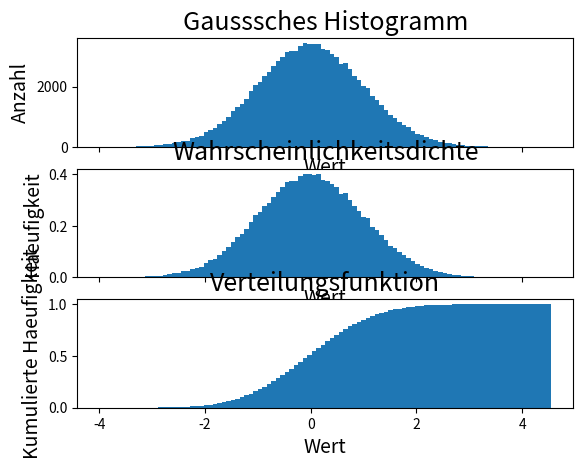

Write the Python code that produced this figure.
import numpy as np
import matplotlib.pyplot as plt

N = 100000
data = np.random.randn(N)

fig, axes = plt.subplots(3, sharex=True)
axes[0].hist(data, bins=100)
axes[0].set_title('Gausssches Histogramm', fontsize=18)
axes[0].set_xlabel('Wert', fontsize=14)
axes[0].set_ylabel('Anzahl', fontsize=14);

axes[1].hist(data, bins=100, density = True)
axes[1].set_title('Wahrscheinlichkeitsdichte', fontsize=18)
axes[1].set_xlabel('Wert', fontsize=14)
axes[1].set_ylabel('Haeufigkeit', fontsize=14);

axes[2].hist(data, bins=100, density = True, cumulative=True)
axes[2].set_title('Verteilungsfunktion', fontsize=18)
axes[2].set_xlabel('Wert', fontsize=14)
axes[2].set_ylabel('Kumulierte Haeufigkeit', fontsize=14);